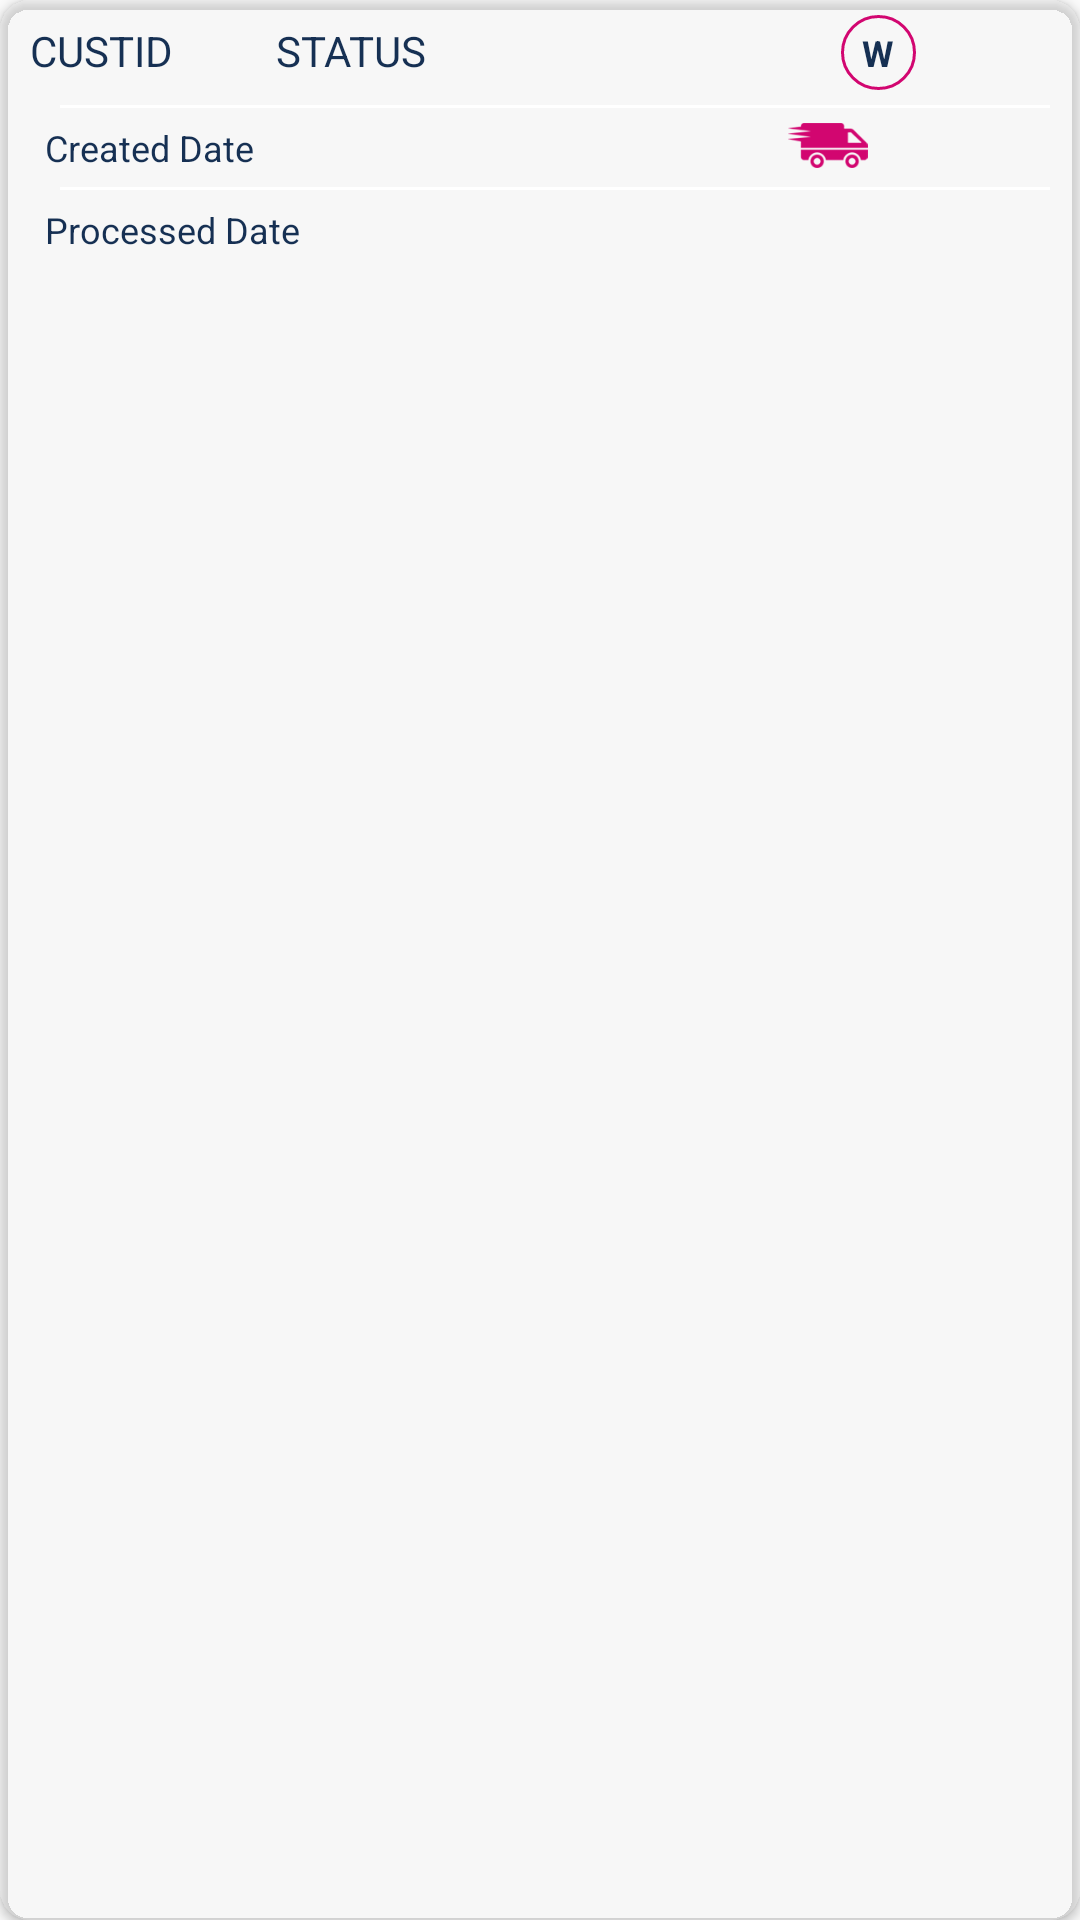

Layout XML and referenced resources for this Android screen:
<!-- AndroidManifest.xml: application theme AppTheme -->
<!-- res/layout/pickupdeliverylistitem.xml -->
<?xml version="1.0" encoding="utf-8"?>
<android.support.v7.widget.CardView xmlns:android="http://schemas.android.com/apk/res/android"
    xmlns:app="http://schemas.android.com/tools"
    xmlns:app2="http://schemas.android.com/apk/res-auto"
    android:layout_width="match_parent"
    android:layout_height="wrap_content"
    android:layout_margin="5dp"
    android:clickable="false"
    android:orientation="vertical"
    app2:cardBackgroundColor="@color/grey"
    app2:cardCornerRadius="10dp"
    app:ignore="NamespaceTypo">


    <LinearLayout
        android:layout_width="match_parent"
        android:layout_height="wrap_content"
        android:layout_marginLeft="10dp"
        android:gravity="center"
        android:orientation="vertical">

        <LinearLayout
            android:layout_width="match_parent"
            android:layout_height="wrap_content"
            android:layout_marginRight="10dp"
            android:orientation="horizontal"
            android:padding="5dp"
            android:weightSum="3">


            <TextView
                android:id="@+id/custid"
                android:layout_width="wrap_content"
                android:layout_height="wrap_content"
                android:layout_weight="0.5"
                android:text="custid"
                android:textAllCaps="true"
                android:textColor="@color/bluee"
                android:textSize="14sp" />

            <TextView
                android:id="@+id/status"
                android:layout_width="wrap_content"
                android:layout_height="wrap_content"
                android:layout_weight="2"
                android:text="Status"
                android:textAllCaps="true"
                android:textColor="@color/bluee"
                android:textSize="14sp" />

            <TextView
                android:id="@+id/servicetypetxt"
                android:layout_width="25dp"
                android:layout_height="25dp"
                android:background="@drawable/circle"
                android:gravity="center"
                android:paddingBottom="3dp"
                android:paddingLeft="5dp"
                android:paddingRight="5dp"
                android:paddingTop="3dp"
                android:text="W"
                android:textColor="@color/colorAccent"
                android:textSize="12sp"
                android:textStyle="bold" />


        </LinearLayout>

        <LinearLayout
            android:layout_width="match_parent"
            android:layout_height="wrap_content"
            android:layout_marginLeft="10dp"
            android:layout_marginRight="10dp">

            <View
                android:layout_width="fill_parent"
                android:layout_height="1dp"
                android:layout_weight="1"
                android:background="@color/cardview_light_background"
                android:paddingLeft="10dp"
                android:paddingRight="10dp" />

        </LinearLayout>

        <LinearLayout
            android:layout_width="match_parent"
            android:layout_height="wrap_content"
            android:orientation="horizontal"
            android:padding="5dp">


            <TextView
                android:id="@+id/createdate"
                android:layout_width="wrap_content"
                android:layout_height="wrap_content"
                android:layout_weight="0.9"
                android:text="Created Date"
                android:textColor="@color/bluee"
                android:textSize="12sp" />

            <ImageView
                android:id="@+id/expresimg"
                android:layout_width="wrap_content"
                android:layout_height="15dp"
                android:layout_weight="0.4"
                android:paddingRight="5dp"
                app2:srcCompat="@drawable/expresscar"
                android:contentDescription="TODO" />

        </LinearLayout>

        <LinearLayout
            android:layout_width="match_parent"
            android:layout_height="wrap_content"
            android:layout_marginLeft="10dp"
            android:layout_marginRight="10dp">

            <View
                android:layout_width="fill_parent"
                android:layout_height="1dp"
                android:layout_weight="1"
                android:background="@color/cardview_light_background"
                android:paddingLeft="10dp"
                android:paddingRight="10dp" />

        </LinearLayout>

        <LinearLayout
            android:layout_width="match_parent"
            android:layout_height="match_parent"
            android:layout_weight="1"
            android:orientation="horizontal"
            android:padding="5dp">


            <TextView
                android:id="@+id/misdate"
                android:layout_width="wrap_content"
                android:layout_height="wrap_content"
                android:layout_weight="1"
                android:text="Processed Date"
                android:textColor="@color/bluee"
                android:textSize="12sp" />

            <TextView
                android:id="@+id/date"
                android:layout_width="wrap_content"
                android:layout_height="wrap_content"
                android:layout_weight="1"
                android:textColor="@color/bluee"
                android:textSize="12sp" />

        </LinearLayout>


    </LinearLayout>

</android.support.v7.widget.CardView>
<!-- resources referenced by this layout -->
<resources>
  <color name="bluee">#163053</color>
  <color name="colorAccent">#163053</color>
  <color name="grey">#37ececec</color>
  <!-- drawable circle (drawable) -->
  <?xml version="1.0" encoding="utf-8"?>
  <shape xmlns:android="http://schemas.android.com/apk/res/android"
      android:shape="oval">
      <corners android:radius="1dip" />
      <stroke
          android:width="1dp"
          android:color="#d20670" />
  
  </shape>
  <!-- drawable expresscar: png bitmap (drawable, 4926 bytes) -->
  <style name="AppTheme" parent="Theme.AppCompat.Light.DarkActionBar">
          
          <item name="colorPrimary">@color/colorPrimary</item>
          <item name="colorPrimaryDark">@color/colorPrimaryDark</item>
          <item name="colorAccent">@color/colorAccent</item>
  
      </style>
  <color name="colorPrimary">#163053</color>
  <color name="colorPrimaryDark">#163053</color>
</resources>
